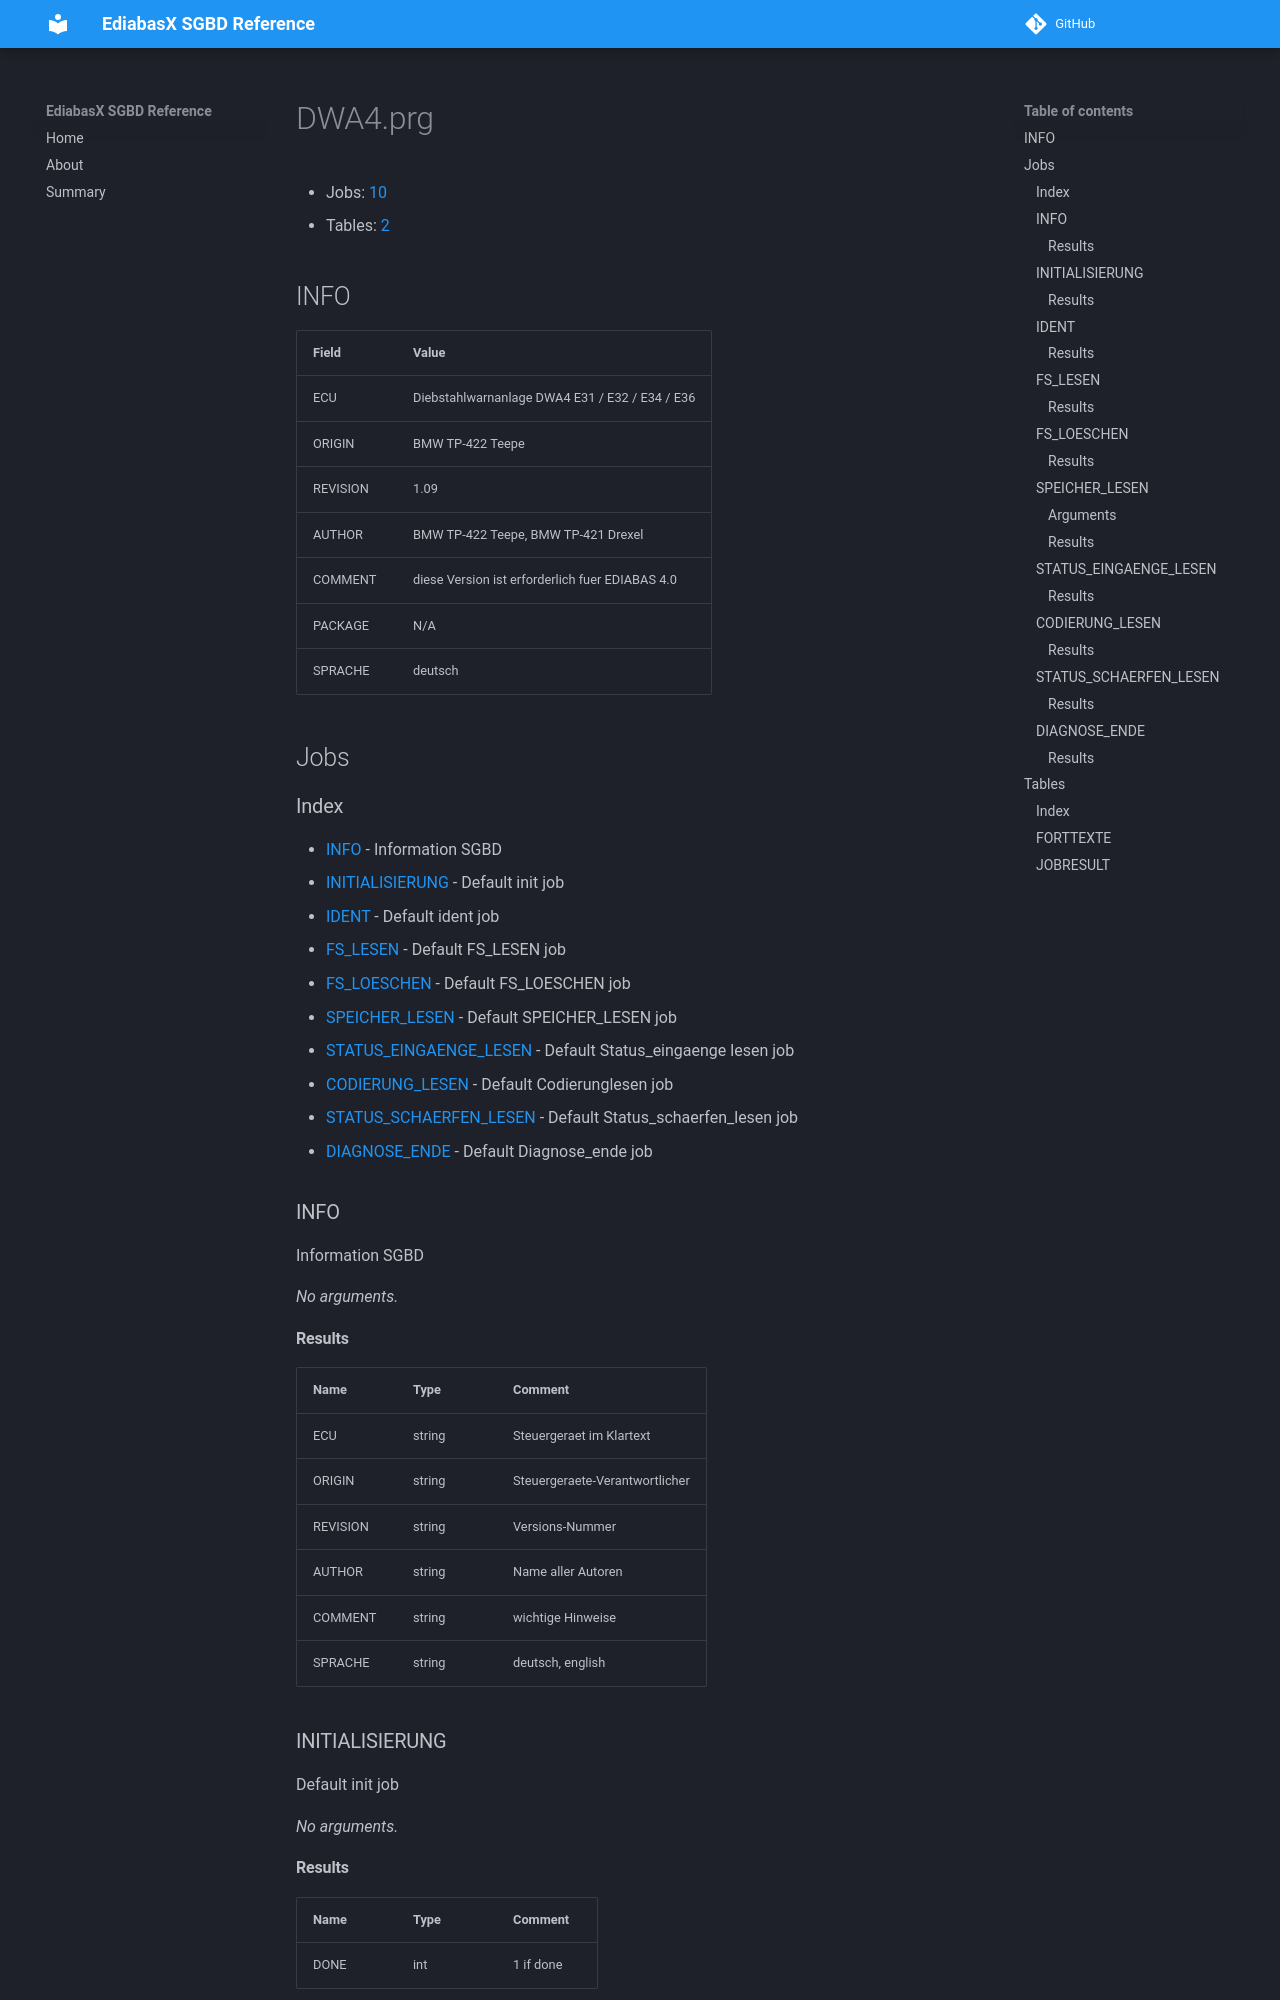

repository: emdzej/ediabasx-docs-sgbd · page: sgbd/DWA4/index.html · generator: mkdocs

# DWA4.prg

- Jobs: [10](#jobs)
- Tables: [2](#tables)

## INFO

| Field | Value |
| --- | --- |
| ECU | Diebstahlwarnanlage DWA4 E31 / E32 / E34 / E36 |
| ORIGIN | BMW TP-422 Teepe |
| REVISION | 1.09 |
| AUTHOR | BMW TP-422 Teepe, BMW TP-421 Drexel |
| COMMENT | diese Version ist erforderlich fuer EDIABAS 4.0 |
| PACKAGE | N/A |
| SPRACHE | deutsch |

## Jobs

### Index

- [INFO](#job-info) - Information SGBD
- [INITIALISIERUNG](#job-initialisierung) - Default init job
- [IDENT](#job-ident) - Default ident job
- [FS_LESEN](#job-fs-lesen) - Default FS_LESEN job
- [FS_LOESCHEN](#job-fs-loeschen) - Default FS_LOESCHEN job
- [SPEICHER_LESEN](#job-speicher-lesen) - Default SPEICHER_LESEN job
- [STATUS_EINGAENGE_LESEN](#job-status-eingaenge-lesen) - Default Status_eingaenge lesen job
- [CODIERUNG_LESEN](#job-codierung-lesen) - Default Codierunglesen job
- [STATUS_SCHAERFEN_LESEN](#job-status-schaerfen-lesen) - Default Status_schaerfen_lesen job
- [DIAGNOSE_ENDE](#job-diagnose-ende) - Default Diagnose_ende job

<a id="job-info"></a>
### INFO

Information SGBD

_No arguments._

#### Results

| Name | Type | Comment |
| --- | --- | --- |
| ECU | string | Steuergeraet im Klartext |
| ORIGIN | string | Steuergeraete-Verantwortlicher |
| REVISION | string | Versions-Nummer |
| AUTHOR | string | Name aller Autoren |
| COMMENT | string | wichtige Hinweise |
| SPRACHE | string | deutsch, english |

<a id="job-initialisierung"></a>
### INITIALISIERUNG

Default init job

_No arguments._

#### Results

| Name | Type | Comment |
| --- | --- | --- |
| DONE | int | 1 if done |

<a id="job-ident"></a>
### IDENT

Default ident job

_No arguments._
